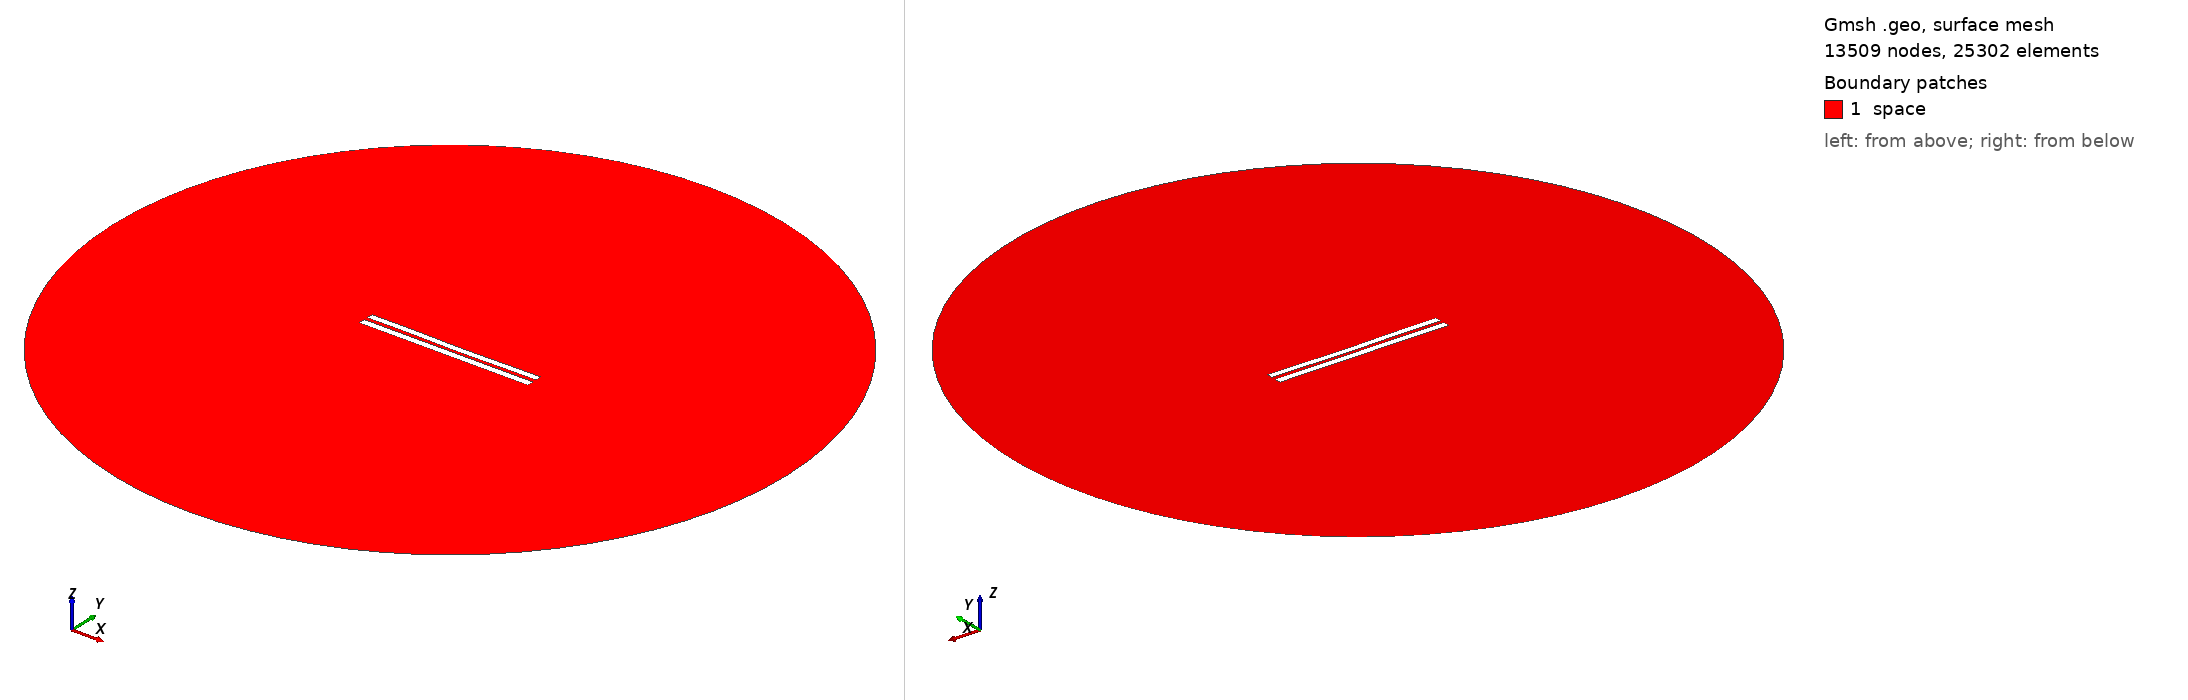

Gmsh geometry script, surface-meshed: 13509 nodes, 25302 surface elements. Boundary patches (legend numbers): 1 space. Left view from above one corner, right view from below the opposite corner. Legend entries are the model's physical surfaces. The drawing asked Gmsh for element sizes between 1% and 20% of the model's largest extent; the script's own settings can give other sizes.

=== 5144.geo (drawn) ===
//---------------------------------------
// Geometry kernel
//---------------------------------------

SetFactory("OpenCASCADE");



//---------------------------------------
// Parameters of the geometry
//---------------------------------------

// Overetch of the upper plate
overetch = 0.125;

// Distance between the plates
distance = 2.25;

// Discretization over the x axis (for the deformation)
nx = 50; 

// Length of the plate
L = 100 - overetch; 

// Number of modes
n = 4; 

// 1st mode coefficient
coeff(1) = -0.075;
beta(1) = 0.596864 * 3.1415926535 / L;

// 2nd mode coefficient
coeff(2) = -0.15;
beta(2) = 1.49418 * 3.1415926535 / L;

// 3rd mode coefficient
coeff(3) = 0.07499999999999998;
beta(3) = 2.50025 * 3.1415926535 / L;

// 4th mode coefficient
coeff(4) = 0.07499999999999998;
beta(4) = 3.49999 * 3.1415926535 / L;



//---------------------------------------
// Upper plate (deformed rectangle)
//---------------------------------------

// Coordiantes of the upper plate
xmin = -50;
xmax = 50 - overetch;

// Height of the upper plate
yheight = 4 - 2 * overetch;

// Indexes of the points
UpperID[] = {};
LowerID[] = {};
LeftID[] = {};
RightID[] = {};

// Point index
p = 1;

// Horizontal edges
For i In {1:nx}
    x = xmin + (i-1)*(xmax - xmin)/(nx-1);

    y_bottom = distance / 2 + overetch;
    For j In {1:n}
        C = (Cosh(beta(j)*L) + Cos(beta(j)*L)) / (Sinh(beta(j)*L) + Sin(beta(j)*L));
        y_bottom  = y_bottom + coeff(j) * (Cosh(beta(j)*(x+50)) - Cos(beta(j)*(x+50)) - C * (Sinh(beta(j)*(x+50)) - Sin(beta(j)*(x+50))));
    EndFor

    y_top = y_bottom + yheight;

    Point(p) = {x, y_top, 0, 1.0};
    UpperID[i] = p;
    p = p + 1;

    Point(p) = {x, y_bottom, 0, 1.0};
    LowerID[i] = p;
    p = p + 1;
EndFor

// Create point lists
UpperPts[] = {}; LowerPts[] = {};
For i In {1:nx}
  UpperPts[] += {UpperID[i]};
  LowerPts[] += {LowerID[i]};
EndFor

// Build splines
Spline(1) = {UpperPts[]};
Spline(2) = {LowerPts[]};
Line(3) = {LowerPts[nx-1], UpperPts[nx-1]};
Line(4) = {LowerPts[0], UpperPts[0]};

// Build the plane surface
Curve Loop(1) = {2, 3, -1, -4};
Plane Surface(1) = {1};



//---------------------------------------
// Lower plate (rectangle)
//---------------------------------------

// Vertices
Point(1001) = {-50, -1, 0, 1.0};
Point(1002) = { 50, -1, 0, 1.0};
Point(1003) = { 50,  -5, 0, 1.0};
Point(1004) = {-50,  -5, 0, 1.0};

// Edges
Line(5) = {1001, 1002};
Line(6) = {1002, 1003};
Line(7) = {1003, 1004};
Line(8) = {1004, 1001};

// Plane surface
Line Loop(2) = {5, 6, 7, 8};
Plane Surface(2) = {2}; 



//---------------------------------------
// Outer (fictious) boundary
//---------------------------------------

// Points
Point(1005) = {0, 0, 0};       // Center
Point(1006) = {200, 0, 0};     // Start point
Point(1007) = {0, 200, 0};     // 90 degrees
Point(1008) = {-200, 0, 0};    // 180 degrees
Point(1009) = {0, -200, 0};    // 270 degrees

// Circle arcs (each needs start, center, end)
Circle(9) = {1006, 1005, 1007};
Circle(10) = {1007, 1005, 1008};
Circle(11) = {1008, 1005, 1009};
Circle(12) = {1009, 1005, 1006};

// Plane surface for the entire domain
Curve Loop(3) = {9, 10, 11, 12};
Surface(3) = {3};

// Subtract the plates from the whole domain to obtain the actual domain where we want to solve the equations
BooleanDifference{ Surface{3}; Delete; }{ Surface{1}; Surface{2}; Delete; }




//---------------------------------------
// Transfinite Lines/Curves
//---------------------------------------

// Set the number of points on the boundaries
r = 7;

// Plates
Transfinite Curve {1, 2} = 50*r Using Progression 1;
Transfinite Curve {3, 4} = 2*r Using Progression 1;
Transfinite Line {5, 7} = 50*r Using Progression 1;
Transfinite Line {6, 8} = 2*r Using Progression 1;

// Outer boundary
Transfinite Line {9, 10, 11, 12} = 20 Using Progression 1;



//---------------------------------------
// Physical groups
//---------------------------------------                

// Physical curves (boundaries)
Physical Line("force_segment", 10) = {2};
Physical Line("upper_plate", 11) = {1, 3, 4};
Physical Line("lower_plate", 12) = {5, 6, 7, 8};
Physical Line("boundary", 20) = {9, 10, 11, 12};

// Physical Surfaces
Physical Surface("space", 30) = {3};



//---------------------------------------
// 6. Generate the Mesh
//---------------------------------------

// 2D mesh generation
Mesh 2;
